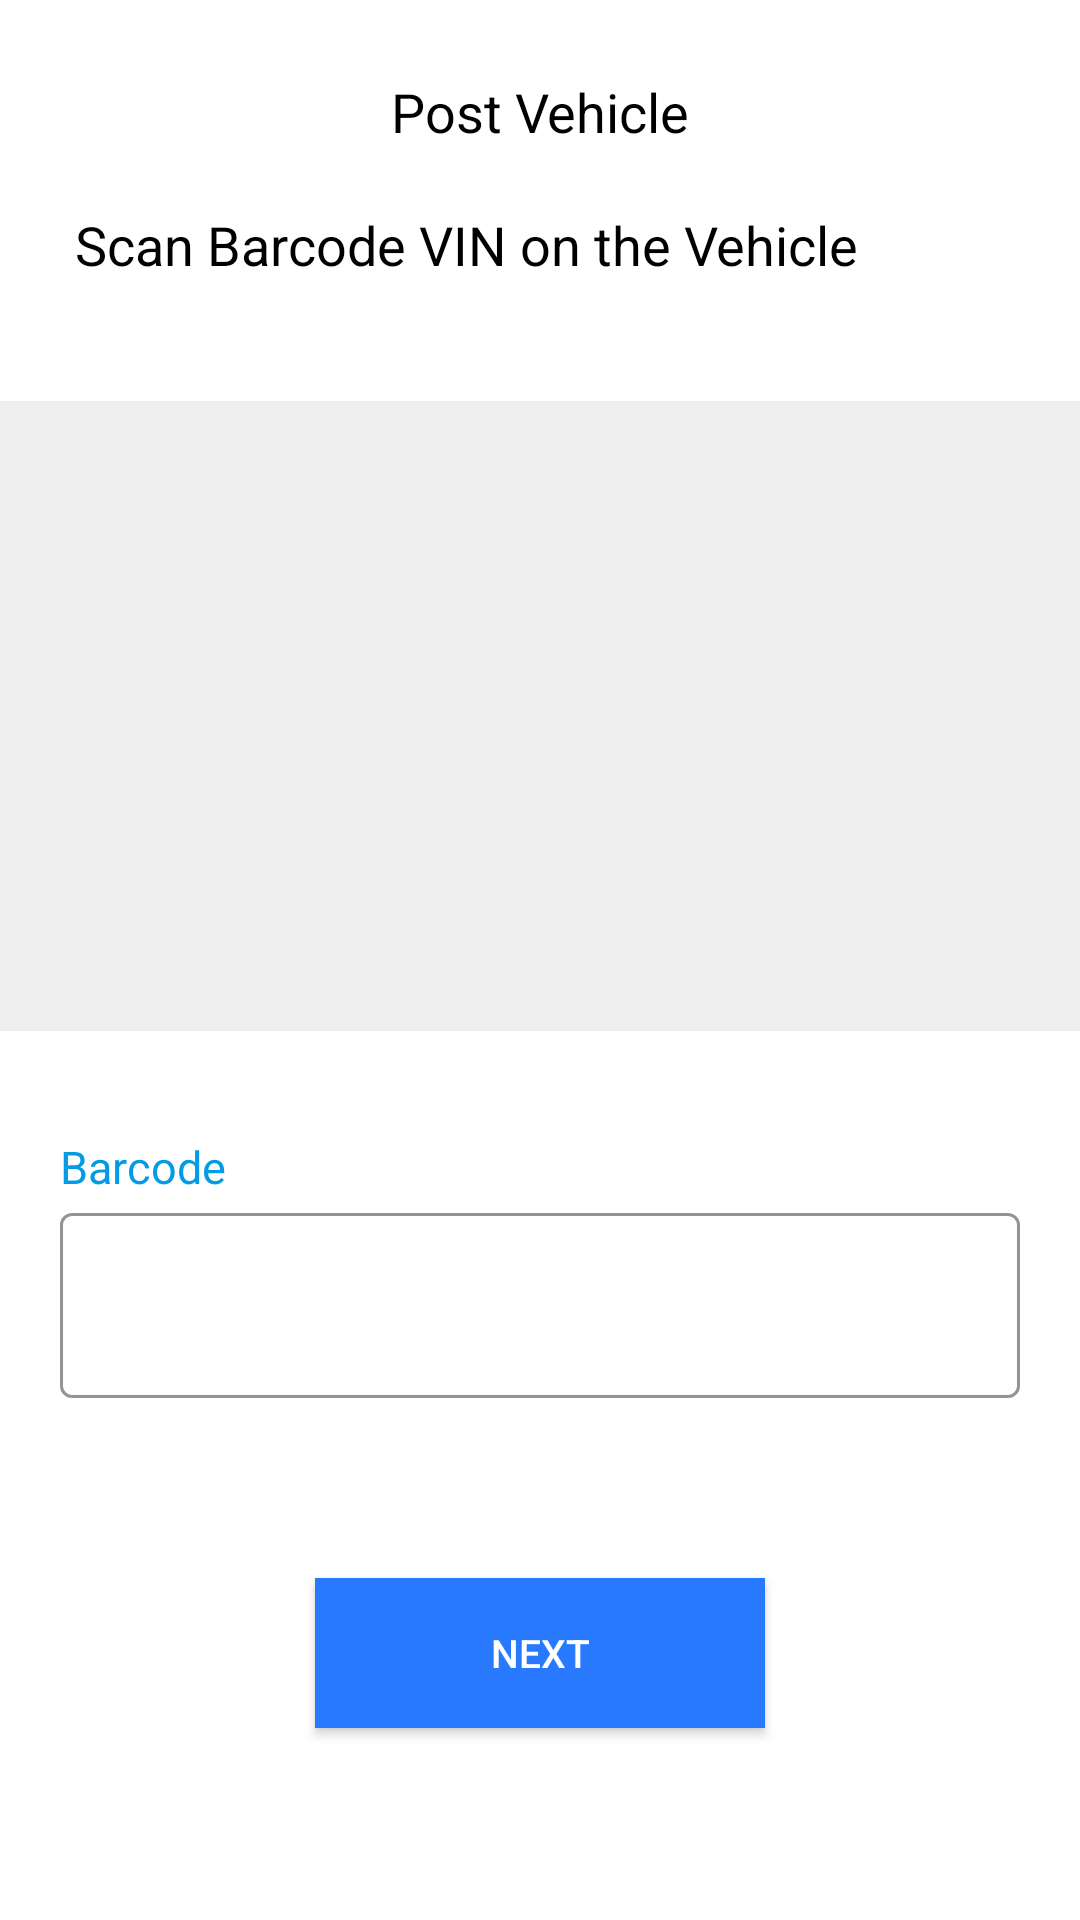

Here is an Android app screen rendered from its layout file. Give the layout XML and the strings, colors and styles it references.
<!-- AndroidManifest.xml: application theme Theme.W4D -->
<!-- res/layout/activity_post_vehicle.xml -->
<?xml version="1.0" encoding="utf-8"?>
<LinearLayout xmlns:android="http://schemas.android.com/apk/res/android"
    xmlns:app="http://schemas.android.com/apk/res-auto"
    xmlns:tools="http://schemas.android.com/tools"
    android:layout_width="match_parent"
    android:layout_height="match_parent"
    android:orientation="vertical"
    android:weightSum="3"
    tools:context=".Activities.PostVehicleActivity">

    <ScrollView
        android:layout_width="match_parent"
        android:layout_height="wrap_content">


        <LinearLayout
            android:layout_width="match_parent"
            android:layout_height="match_parent"
            android:orientation="vertical">


            <TextView

                android:id="@+id/post_vehicle"
                android:layout_width="match_parent"
                android:layout_height="wrap_content"


                android:layout_marginTop="25dp"
                android:gravity="center"
                android:text="@string/post_vehicle"
                android:textColor="@color/black"
                android:textSize="18sp"

                />

            <Space
                android:layout_width="match_parent"
                android:layout_height="20dp" />

            <TextView


                android:id="@+id/scan_barcode"
                android:layout_width="match_parent"
                android:layout_height="wrap_content"
                android:layout_marginLeft="25dp"
                android:text="@string/scan_barcode_vin_on_the_vehicle"
                android:textColor="@color/black"
                android:textSize="18sp"


                />

            <Space
                android:layout_width="match_parent"
                android:layout_height="40dp" />

            <LinearLayout
                android:layout_width="match_parent"
                android:layout_height="210dp"
                android:background="@color/grey">

            </LinearLayout>

            <Space
                android:layout_width="match_parent"
                android:layout_height="15dp" />

            <LinearLayout
                android:layout_width="match_parent"
                android:layout_height="250dp"
                android:orientation="vertical"
                android:padding="20dp">

                <TextView
                    android:id="@+id/Barcode"
                    android:layout_width="match_parent"
                    android:layout_height="wrap_content"
                    android:text="@string/Barcode"
                    android:textColor="@color/blue"
                    android:textSize="15sp"


                    />

                <com.google.android.material.textfield.TextInputLayout
                    android:id="@+id/password_outline"
                    style="@style/Widget.MaterialComponents.TextInputLayout.OutlinedBox"
                    android:layout_width="match_parent"
                    android:layout_height="wrap_content"
                    app:boxStrokeColor="@color/blue">


                    <EditText
                        android:id="@+id/barcode_edittext"
                        android:layout_width="match_parent"
                        android:layout_height="wrap_content"
                        android:padding="20dp" />

                    <Space
                        android:layout_width="match_parent"
                        android:layout_height="10dp" />
                </com.google.android.material.textfield.TextInputLayout>


                <Space
                    android:layout_width="match_parent"
                    android:layout_height="40dp" />

                <androidx.appcompat.widget.AppCompatButton

                    android:id="@+id/Next_btn"
                    android:layout_width="150dp"
                    android:layout_height="50dp"
                    android:layout_gravity="center"
                    android:layout_marginTop="10dp"
                    android:background="@drawable/corners"
                    android:gravity="center"
                    android:text="Next"
                    android:textColor="@color/white"
                    android:textSize="13sp" />


            </LinearLayout>

        </LinearLayout>
    </ScrollView>


</LinearLayout>
<!-- resources referenced by this layout -->
<resources>
  <color name="black">#FF000000</color>
  <color name="blue">#039BE5</color>
  <color name="grey">#EEEEEE</color>
  <color name="white">#FFFFFFFF</color>
  <!-- drawable corners (drawable) -->
  <?xml version="1.0" encoding="utf-8"?>
  <shape xmlns:android="http://schemas.android.com/apk/res/android"
      android:shape="rectangle">
  
      <solid
          android:color="@color/blue_1"
          />
  
  </shape>
  <string name="Barcode">Barcode</string>
  <string name="post_vehicle">Post Vehicle</string>
  <string name="scan_barcode_vin_on_the_vehicle">Scan Barcode VIN on the Vehicle</string>
  <style name="Theme.W4D" parent="Theme.MaterialComponents.DayNight.NoActionBar">
          
          <item name="colorPrimary">@color/blue</item>
          <item name="colorPrimaryVariant">@color/status_bar_color</item>
          <item name="colorOnPrimary">@color/white</item>
          
          <item name="colorSecondary">@color/teal_200</item>
          <item name="colorSecondaryVariant">@color/teal_700</item>
          <item name="colorOnSecondary">@color/black</item>
          
          <item name="android:statusBarColor" tools:targetApi="l">?attr/colorPrimaryVariant</item>
          
      </style>
  <color name="blue_1">#2979FF</color>
  <color name="status_bar_color">#CCCCCC</color>
  <color name="teal_200">#FF03DAC5</color>
  <color name="teal_700">#FF018786</color>
</resources>
